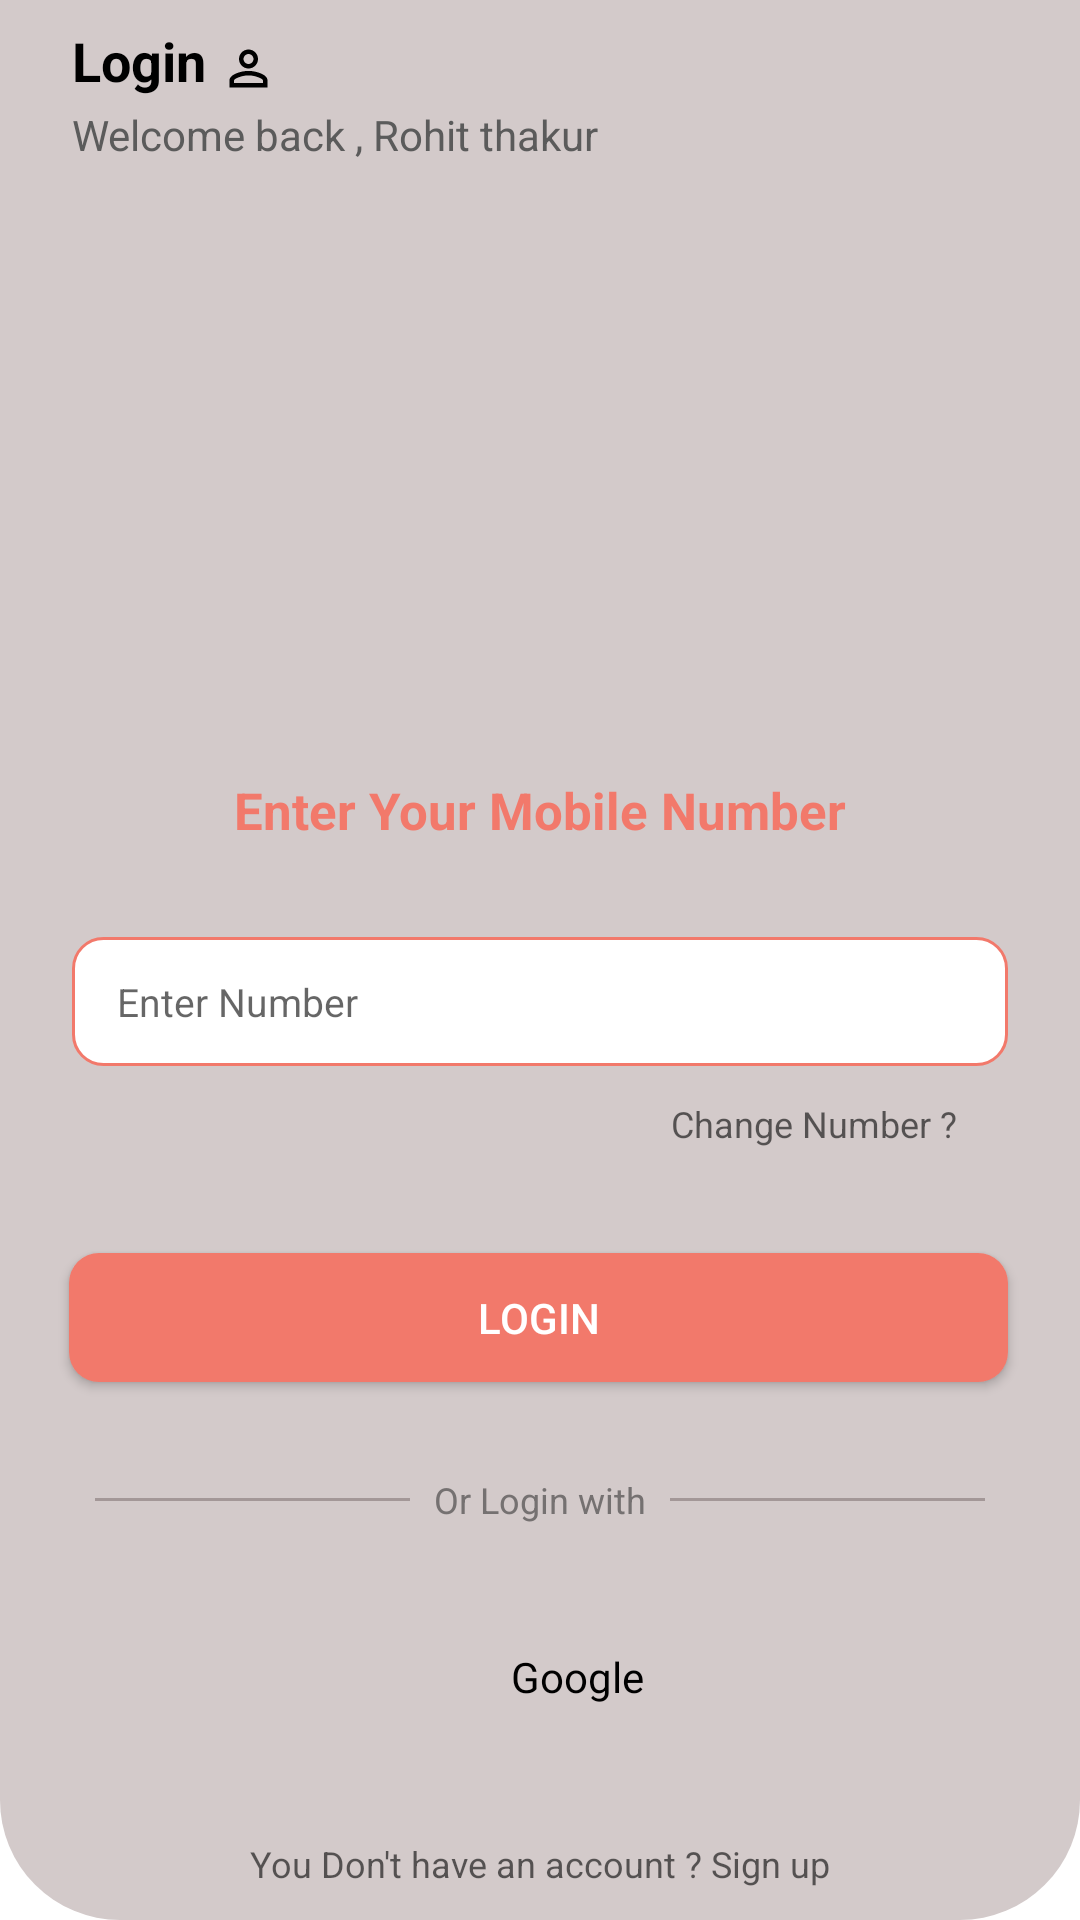

Produce the Android XML layout that renders to this screen, including the resource entries it uses.
<!-- AndroidManifest.xml: application theme Theme.DrawableResource12102022 -->
<!-- res/layout/activity_main1.xml -->
<?xml version="1.0" encoding="utf-8"?>
<androidx.constraintlayout.widget.ConstraintLayout xmlns:android="http://schemas.android.com/apk/res/android"
    xmlns:app="http://schemas.android.com/apk/res-auto"
    xmlns:tools="http://schemas.android.com/tools"
    android:layout_width="match_parent"
    android:layout_height="match_parent"
    android:background="@drawable/background_corner_bottom"
    tools:context=".MainActivity">

    <TextView
        android:id="@+id/login"
        android:layout_width="wrap_content"
        android:layout_height="wrap_content"
        android:layout_marginLeft="24dp"
        android:layout_marginTop="8dp"
        android:gravity="top"
        android:text="Login"
        android:textColor="#000000"
        android:textSize="18sp"
        android:textStyle="bold"
        app:layout_constraintLeft_toLeftOf="parent"
        app:layout_constraintTop_toTopOf="parent" />

    <ImageView
        android:layout_width="20dp"
        android:layout_height="19dp"
        android:layout_marginStart="4dp"
        android:src="@drawable/ic_baseline_person_outline_24"
        app:layout_constraintBottom_toBottomOf="@id/login"
        app:layout_constraintStart_toEndOf="@id/login" />

    <TextView
        android:id="@+id/welcome_bac"
        android:layout_width="wrap_content"
        android:layout_height="wrap_content"
        android:layout_marginStart="24dp"
        android:layout_marginTop="3dp"
        android:gravity="top"
        android:text="Welcome back , Rohit thakur"
        android:textColor="#5B5B5B"
        android:textSize="14sp"
        app:layout_constraintLeft_toLeftOf="parent"
        app:layout_constraintTop_toBottomOf="@id/login"/>

    <ImageView
        android:id="@+id/image_login"
        android:layout_width="180dp"
        android:layout_height="0dp"
        app:layout_constraintDimensionRatio="296:231"
        android:layout_marginTop="49dp"
        android:background="@drawable/image_background"
        app:layout_constraintEnd_toEndOf="parent"
        app:layout_constraintStart_toStartOf="parent"
        app:layout_constraintTop_toBottomOf="@id/welcome_bac"
        tools:ignore="ImageContrastCheck" />

    <TextView
        android:id="@+id/text_label_image"
        android:layout_width="wrap_content"
        android:layout_height="wrap_content"
        android:layout_marginTop="15dp"
        android:gravity="top"
        android:text="Enter Your Mobile Number"
        android:textColor="#F2796B"
        android:textSize="17sp"
        android:textStyle="bold"
        app:layout_constraintEnd_toEndOf="parent"
        app:layout_constraintLeft_toLeftOf="parent"
        app:layout_constraintStart_toStartOf="parent"
        app:layout_constraintTop_toBottomOf="@id/image_login" />

    <EditText
        android:id="@+id/edit_text_number"
        android:layout_width="match_parent"
        android:layout_height="43dp"
        android:layout_marginStart="24dp"
        android:layout_marginTop="31dp"
        android:layout_marginEnd="24dp"
        android:background="@drawable/background_shape_ed"
        android:hint="Enter Number"
        android:paddingStart="15dp"
        android:textColor="#545151"
        android:textSize="13sp"
        app:layout_constraintEnd_toEndOf="parent"
        app:layout_constraintStart_toStartOf="parent"
        app:layout_constraintTop_toBottomOf="@id/text_label_image" />

    <TextView
        android:id="@+id/text_label_change_number"
        android:layout_width="wrap_content"
        android:layout_height="wrap_content"
        android:layout_marginTop="11dp"
        android:layout_marginEnd="17dp"
        android:text="Change Number ?"
        android:textColor="#99000000"
        android:textSize="12sp"
        app:layout_constraintEnd_toEndOf="@id/edit_text_number"
        app:layout_constraintTop_toBottomOf="@id/edit_text_number" />

    <androidx.appcompat.widget.AppCompatButton
        android:id="@+id/button_login"
        android:layout_width="match_parent"
        android:layout_height="43dp"
        android:layout_marginStart="23dp"
        android:layout_marginTop="35dp"
        android:layout_marginEnd="24dp"
        android:background="@drawable/background_corner_button"
        android:text="LOGIN"
        android:textColor="@color/white"
        app:layout_constraintTop_toBottomOf="@id/text_label_change_number" />

    <LinearLayout
        android:id="@+id/linear_base_line_login"
        android:layout_marginTop="31dp"
        android:gravity="center"
        app:layout_constraintTop_toBottomOf="@id/button_login"
        android:layout_width="match_parent"
        android:layout_height="wrap_content"
        android:orientation="horizontal">

        <View
            android:background="#A39797"
            android:layout_width="105dp"
            android:layout_height="1dp" />

        <TextView
            android:layout_marginHorizontal="8dp"
            android:layout_width="wrap_content"
            android:layout_height="wrap_content"
            android:text="Or Login with"
            android:textColor="#757171"
            android:textSize="12sp"
            app:layout_constraintLeft_toLeftOf="parent"
            app:layout_constraintTop_toTopOf="parent" />

        <View
            android:background="#A39797"
            android:layout_width="105dp"
            android:layout_height="1dp" />
    </LinearLayout>

    <LinearLayout
        android:id="@+id/linear_ic_google"
        android:gravity="center"
        android:layout_marginTop="41dp"
        app:layout_constraintTop_toBottomOf="@id/linear_base_line_login"
        android:orientation="horizontal"
        android:layout_width="match_parent"
        android:layout_height="wrap_content">

        <ImageView
            android:layout_width="20dp"
            android:layout_height="20dp"
            android:background="@drawable/ic_google"
            app:layout_constraintLeft_toLeftOf="parent"
            app:layout_constraintTop_toTopOf="parent" />

        <TextView
            android:layout_marginStart="5dp"
            android:layout_width="wrap_content"
            android:layout_height="wrap_content"
            android:text="Google"
            android:textColor="#000000"
            android:textSize="14sp"
            app:layout_constraintLeft_toLeftOf="parent"
            app:layout_constraintTop_toTopOf="parent" />
    </LinearLayout>

    <TextView
        android:layout_marginTop="44dp"
        app:layout_constraintEnd_toEndOf="parent"
        app:layout_constraintStart_toStartOf="parent"
        app:layout_constraintTop_toBottomOf="@id/linear_ic_google"
        android:layout_width="wrap_content"
        android:layout_height="wrap_content"
        android:text="You Don't have an account ? Sign up"
        android:textColor="#99000000"
        android:textSize="12sp"/>
</androidx.constraintlayout.widget.ConstraintLayout>
<!-- resources referenced by this layout -->
<resources>
  <!-- drawable background_corner_bottom (drawable) -->
  <?xml version="1.0" encoding="utf-8"?>
  <shape
      android:shape="rectangle"
      xmlns:android="http://schemas.android.com/apk/res/android">
      <solid android:color="#D3CACA"/>
      <corners android:bottomRightRadius="40dp"
          android:bottomLeftRadius="40dp"/>
  </shape>
  <!-- drawable background_corner_button (drawable) -->
  <?xml version="1.0" encoding="utf-8"?>
  <shape xmlns:android="http://schemas.android.com/apk/res/android">
      <solid android:color="#F2796B"/>
      <corners android:radius="10dp"/>
  </shape>
  <!-- drawable background_shape_ed (drawable) -->
  <?xml version="1.0" encoding="utf-8"?>
  <shape xmlns:android="http://schemas.android.com/apk/res/android">
      <corners android:radius="10dp" />
      <solid android:color="@color/white" />
      <stroke
          android:width="1dp"
          android:color="#F2796B" />
  </shape>
  <!-- drawable ic_baseline_person_outline_24 (drawable) -->
  <?xml version="1.0" encoding="utf-8"?>
  <vector android:height="24dp" android:tint="#000000"
      android:viewportHeight="24" android:viewportWidth="24"
      android:width="24dp" xmlns:android="http://schemas.android.com/apk/res/android">
      <path android:fillColor="@android:color/white" android:pathData="M12,5.9c1.16,0 2.1,0.94 2.1,2.1s-0.94,2.1 -2.1,2.1S9.9,9.16 9.9,8s0.94,-2.1 2.1,-2.1m0,9c2.97,0 6.1,1.46 6.1,2.1v1.1L5.9,18.1L5.9,17c0,-0.64 3.13,-2.1 6.1,-2.1M12,4C9.79,4 8,5.79 8,8s1.79,4 4,4 4,-1.79 4,-4 -1.79,-4 -4,-4zM12,13c-2.67,0 -8,1.34 -8,4v3h16v-3c0,-2.66 -5.33,-4 -8,-4z"/>
  </vector>
  <style name="Theme.DrawableResource12102022" parent="Theme.MaterialComponents.DayNight.NoActionBar">
          
          <item name="colorPrimary">@color/purple_500</item>
          <item name="colorPrimaryVariant">@color/purple_700</item>
          <item name="colorOnPrimary">@color/white</item>
          
          <item name="colorSecondary">@color/teal_200</item>
          <item name="colorSecondaryVariant">@color/teal_700</item>
          <item name="colorOnSecondary">@color/black</item>
          
          <item name="android:statusBarColor">?attr/colorPrimaryVariant</item>
          
      </style>
  <!-- not gathered from this repository: default colours our renderer supplied (Android Studio template values) -->
  <color name="purple_500">#FF6200EE</color>
  <color name="purple_700">#FF3700B3</color>
  <color name="teal_200">#FF03DAC5</color>
  <color name="teal_700">#FF018786</color>
  <color name="black">#FF000000</color>
  <color name="white">#FFFFFFFF</color>
</resources>
